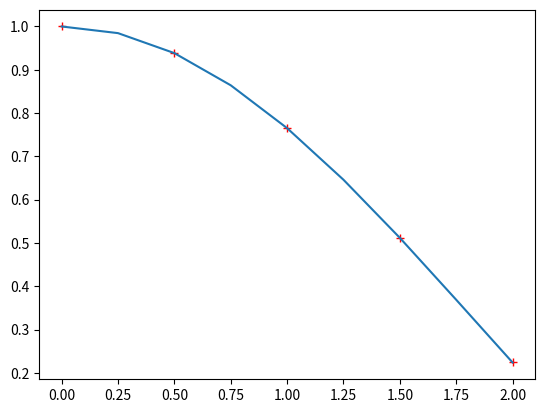

This chart was generated by the following Python code:
# -*- coding: utf-8 -*-
"""
Created on Sun Dec 22 17:39:07 2019

[redacted]
"""
import copy
import matplotlib.pyplot as plt

# Aitken Method

def Aitken(x_arr,y_arr,x):
    npoint = len(x_arr)
    ftmp=y_arr.copy()
    for j in range(1,npoint):
        for i in range(npoint-j):
            fx = (x-x_arr[i+j])*ftmp[i]/(x_arr[i]-x_arr[i+j])+(x-x_arr[i])*ftmp[i+1]/(x_arr[i+j]-x_arr[i])
            ftmp.append(fx)
        ftmp=ftmp[npoint-j+1:]
    return ftmp[0]
#---- end of Function -----#



xi = [0,0.5,1,1.5,2]
fi = [1,0.938470, 0.765198, 0.511828,0.223891]
xi_fit = [0,0.25,0.5,0.75,1,1.25,1.5,1.75,2]
fi_fit = [fi[0],Aitken(xi,fi,0.25),fi[1],Aitken(xi,fi,0.75),fi[2],Aitken(xi,fi,1.25),fi[3],Aitken(xi,fi,1.75),fi[4]]
plt.plot(xi,fi,'r+')
plt.plot(xi_fit,fi_fit)
plt.show()
